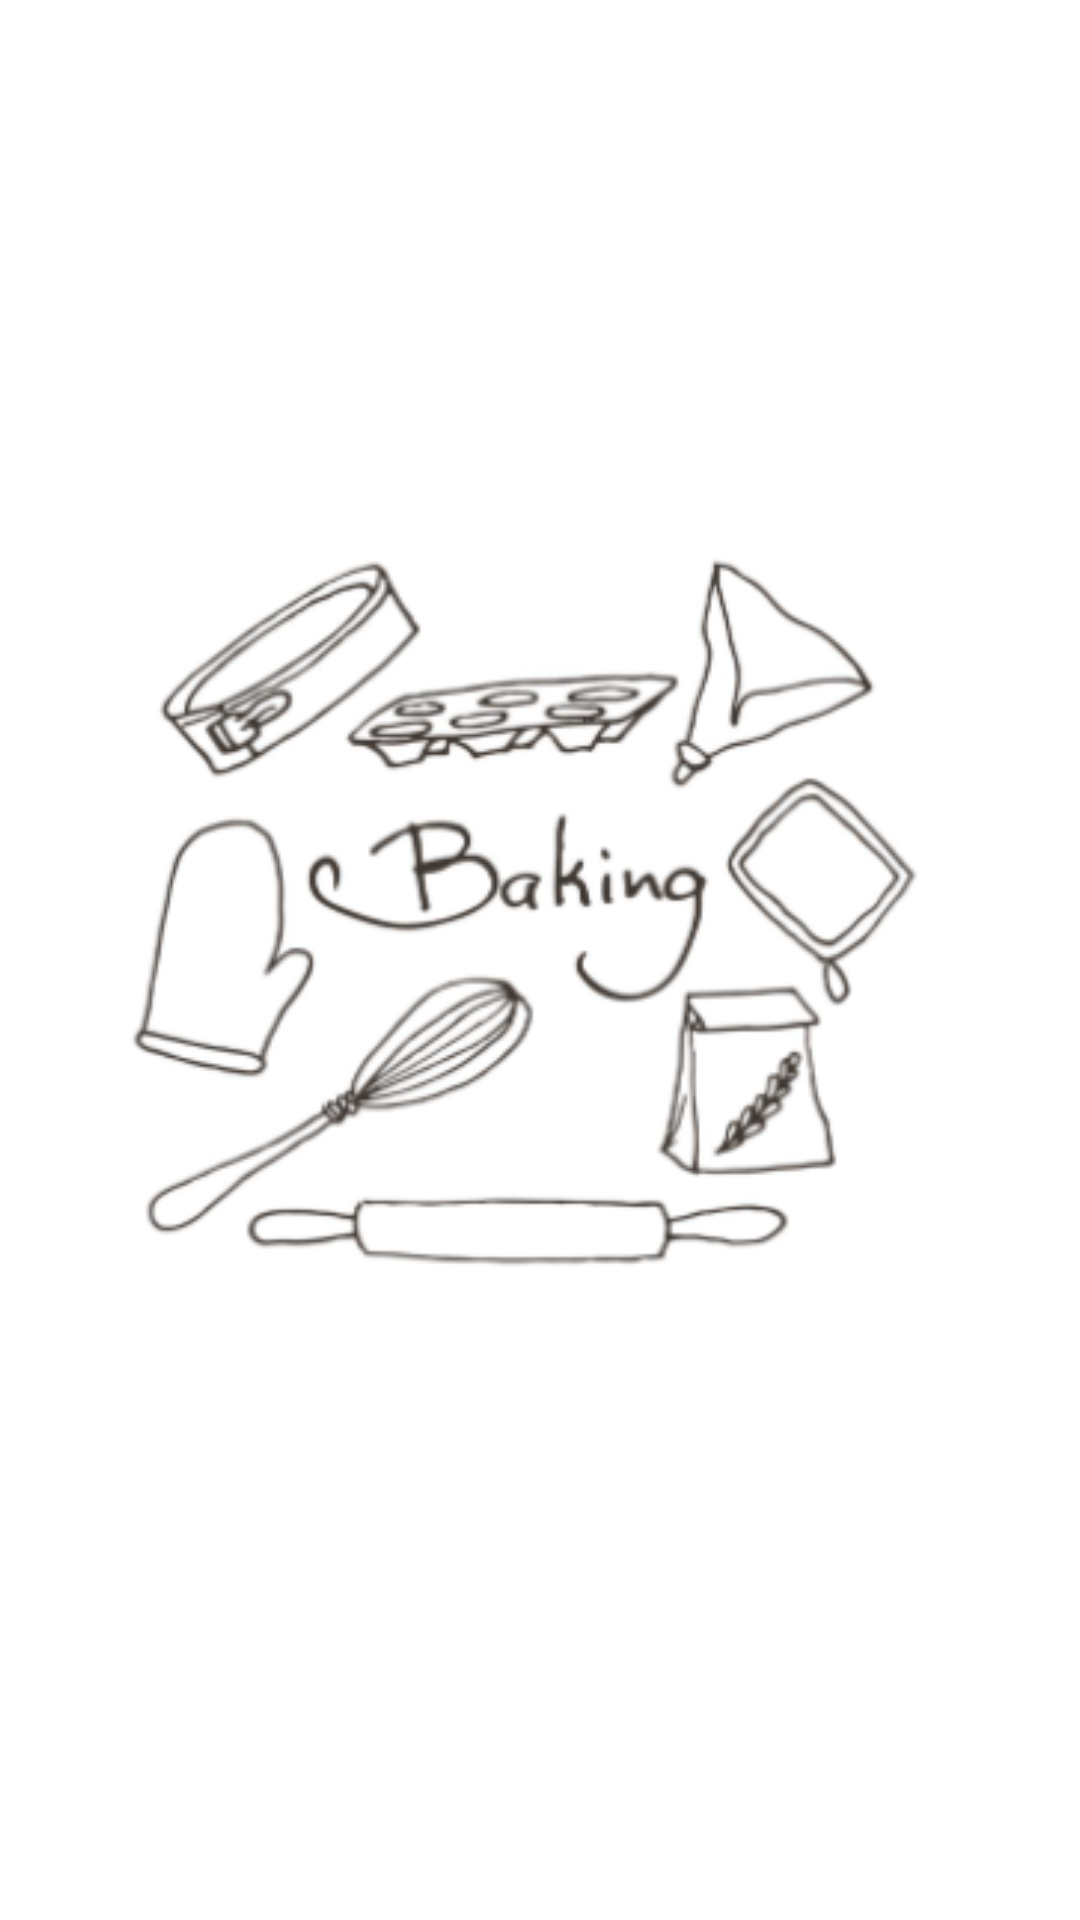

Layout XML and referenced resources for this Android screen:
<!-- AndroidManifest.xml: application theme Theme.CourseBooking -->
<!-- res/layout/splash.xml -->
<?xml version="1.0" encoding="utf-8"?>
<androidx.constraintlayout.widget.ConstraintLayout xmlns:android="http://schemas.android.com/apk/res/android"
    xmlns:app="http://schemas.android.com/apk/res-auto"
    xmlns:tools="http://schemas.android.com/tools"
    android:layout_width="match_parent"
    android:layout_height="match_parent"
    tools:context=".Splash">

    <ImageView
        android:id="@+id/image"
        android:layout_width="fill_parent"
        android:layout_height="wrap_content"
        android:layout_alignParentTop="true"
        android:layout_marginStart="1dp"
        android:layout_marginTop="1dp"
        android:layout_marginEnd="1dp"
        android:layout_marginBottom="1dp"
        android:src="@drawable/splash"
        app:layout_constraintBottom_toBottomOf="parent"
        app:layout_constraintEnd_toEndOf="parent"
        app:layout_constraintStart_toStartOf="parent"
        app:layout_constraintTop_toTopOf="parent" />


</androidx.constraintlayout.widget.ConstraintLayout>
<!-- resources referenced by this layout -->
<resources>
  <!-- drawable splash: png bitmap (drawable, 69595 bytes) -->
</resources>
